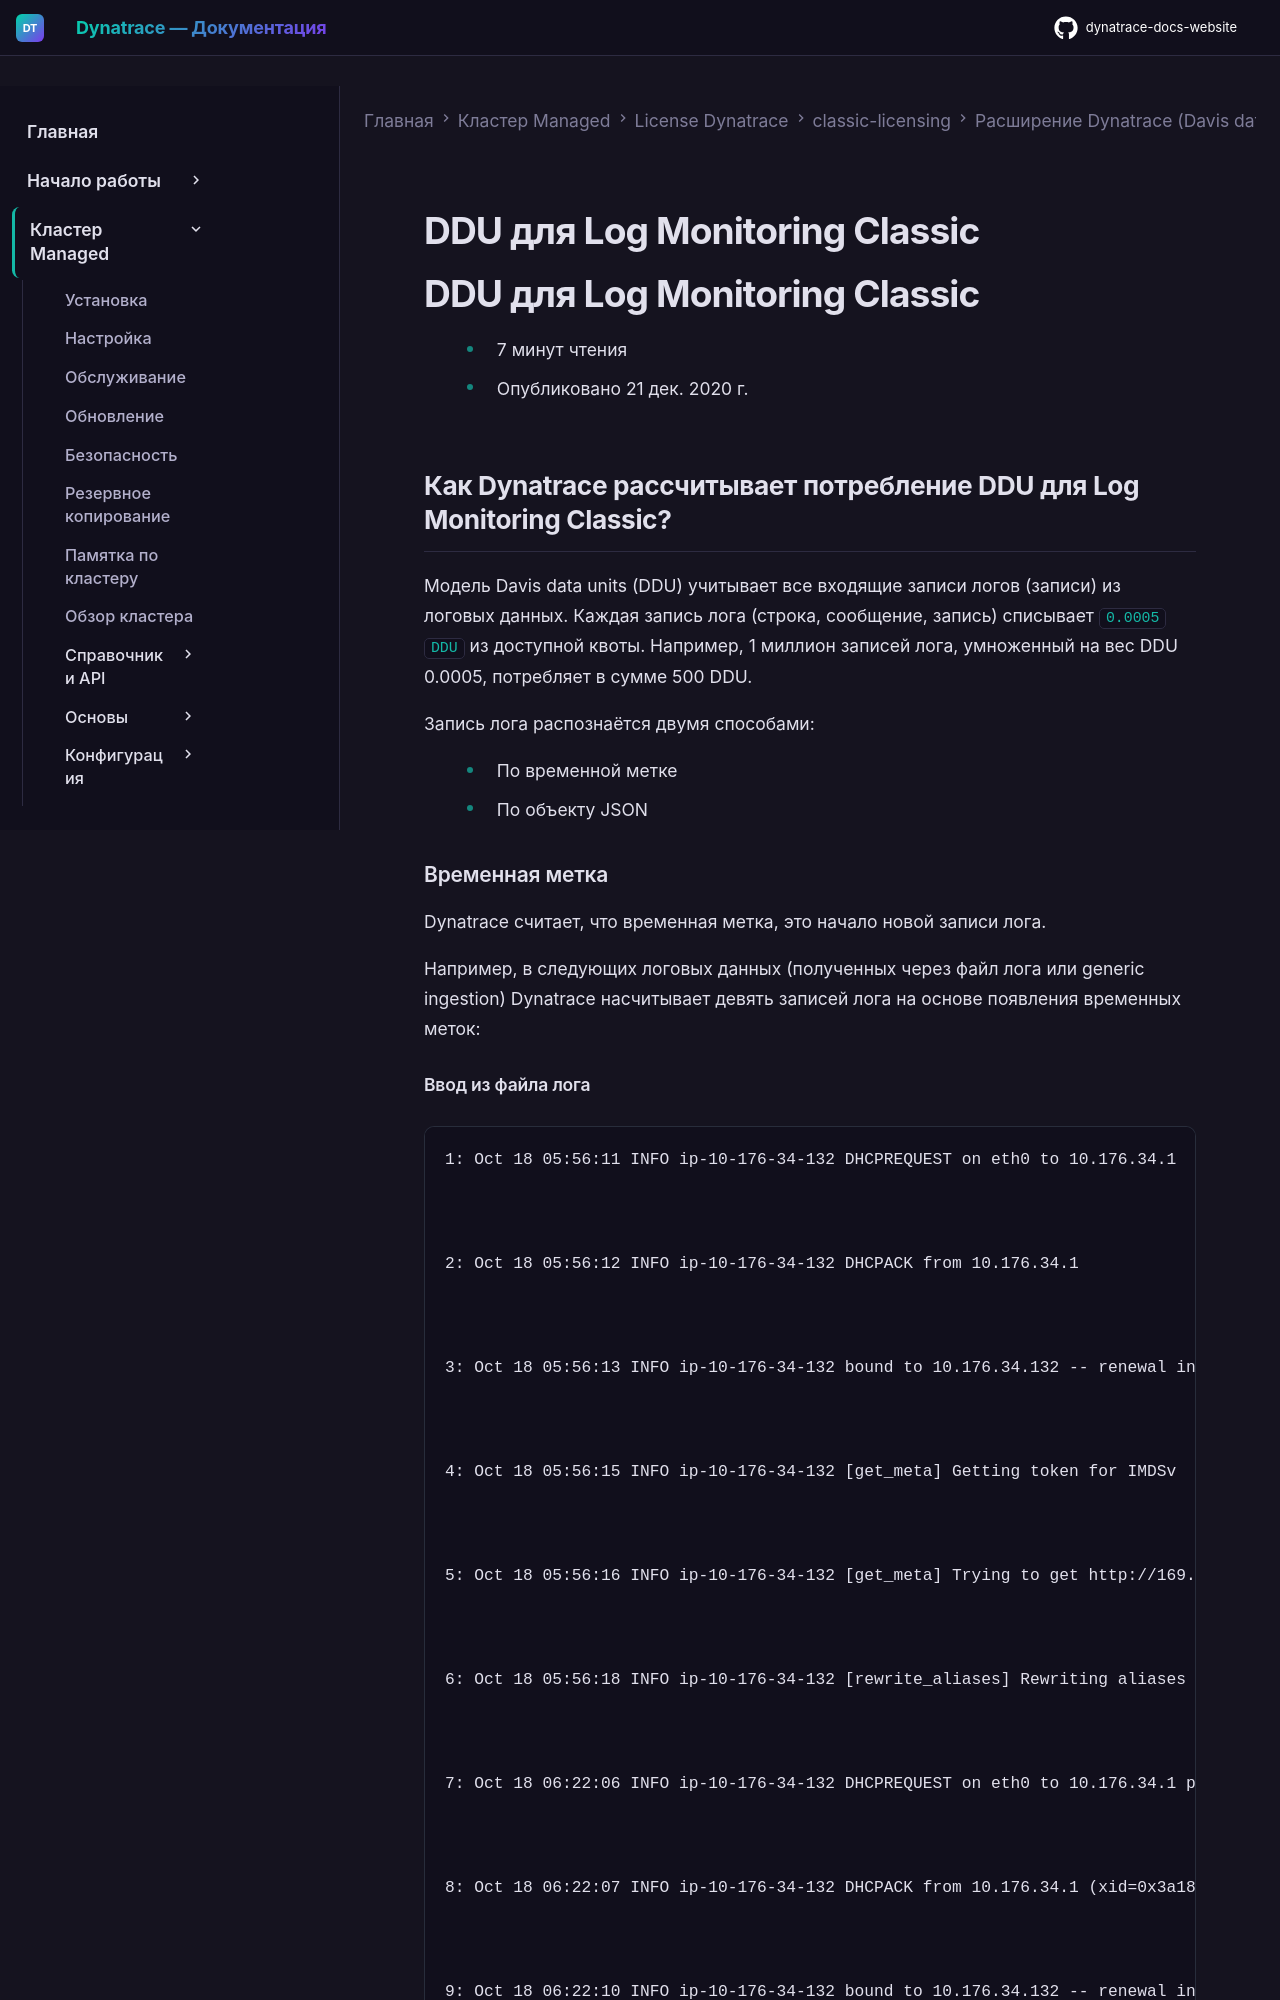

repository: Yerkebulan-Ardabayev/dynatrace-docs-website · page: managed-ru/license/classic-licensing/davis-data-units/log-monitoring-consumption/index.html · generator: mkdocs

---
title: DDU для Log Monitoring Classic
source: https://docs.dynatrace.com/managed/license/classic-licensing/davis-data-units/log-monitoring-consumption
---

# DDU для Log Monitoring Classic

# DDU для Log Monitoring Classic

* 7 минут чтения
* Опубликовано 21 дек. 2020 г.

## Как Dynatrace рассчитывает потребление DDU для Log Monitoring Classic?

Модель Davis data units (DDU) учитывает все входящие записи логов (записи) из логовых данных. Каждая запись лога (строка, сообщение, запись) списывает `0.0005 DDU` из доступной квоты. Например, 1 миллион записей лога, умноженный на вес DDU 0.0005, потребляет в сумме 500 DDU.

Запись лога распознаётся двумя способами:

* По временной метке
* По объекту JSON

### Временная метка

Dynatrace считает, что временная метка, это начало новой записи лога.

Например, в следующих логовых данных (полученных через файл лога или generic ingestion) Dynatrace насчитывает девять записей лога на основе появления временных меток:
